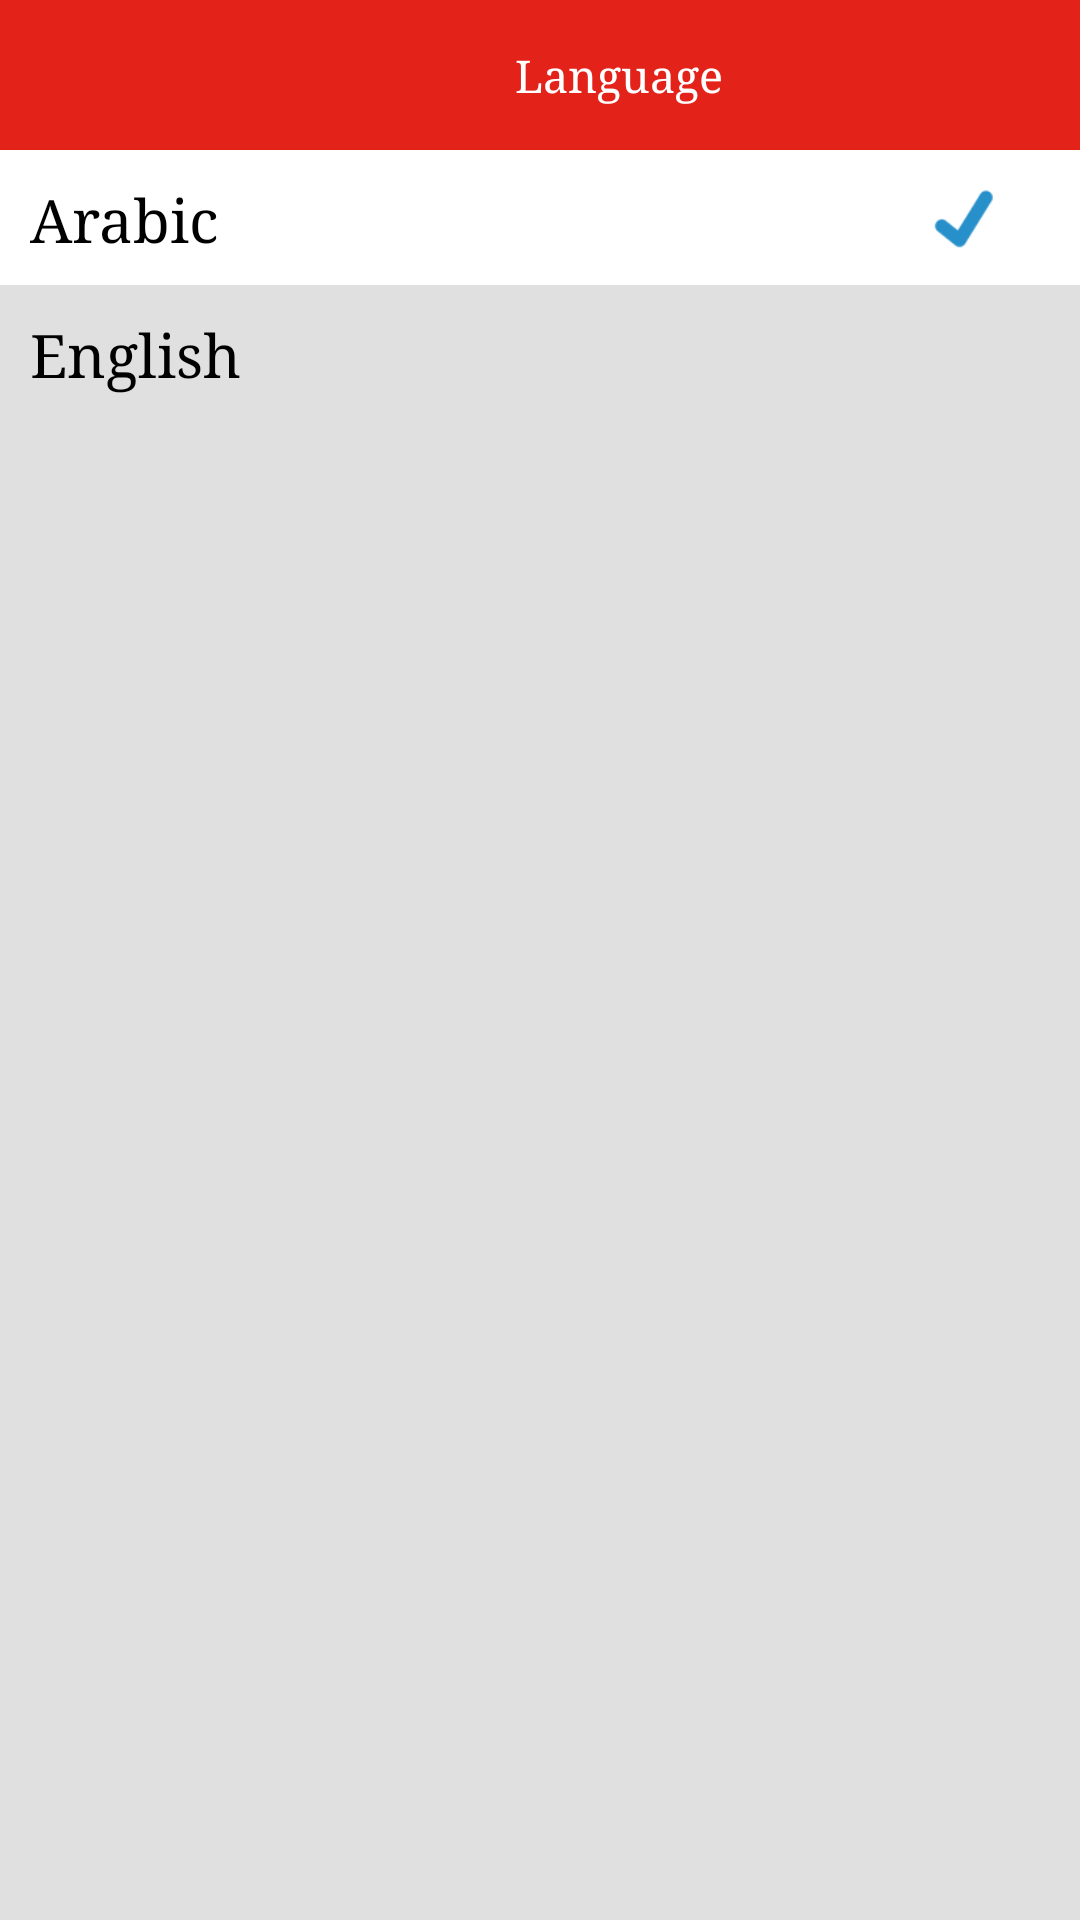

Write the Android layout XML for this screen, with the resource values it uses.
<!-- AndroidManifest.xml: application theme AppTheme -->
<!-- res/layout/fragment_language.xml -->
<?xml version="1.0" encoding="utf-8"?>
<androidx.constraintlayout.widget.ConstraintLayout xmlns:android="http://schemas.android.com/apk/res/android"
    xmlns:app="http://schemas.android.com/apk/res-auto"
    android:layout_width="match_parent"
    android:layout_height="match_parent"
    android:background="@color/gray"
    android:clickable="true"
    android:focusable="true">

    <androidx.appcompat.widget.Toolbar
        android:id="@+id/toolbar"
        android:layout_width="match_parent"
        android:layout_height="50dp"
        android:background="@color/colorPrimary"
        app:contentInsetEnd="0dp"
        app:contentInsetStart="0dp"
        app:layout_constraintTop_toTopOf="parent">

        <LinearLayout
            android:layout_width="match_parent"
            android:layout_height="match_parent"
            android:weightSum="1">


            <ImageView
                android:id="@+id/arrow"
                android:layout_width="50dp"
                android:layout_height="50dp"
                android:layout_weight=".01"
                android:paddingTop="13dp"
                android:paddingBottom="13dp"
                android:src="@drawable/ic_left_arrows"
                android:tint="@color/white" />

            <TextView
                android:layout_width="0dp"
                android:layout_height="match_parent"
                android:layout_weight=".99"
                android:gravity="center"
                android:text="@string/lang"
                android:textColor="@color/white"
                android:textSize="15sp" />

        </LinearLayout>
    </androidx.appcompat.widget.Toolbar>

    <ScrollView
        android:layout_width="match_parent"
        android:layout_height="0dp"
        android:background="@color/gray3"
        android:fillViewport="true"
        app:layout_constraintBottom_toBottomOf="parent"
        app:layout_constraintTop_toBottomOf="@+id/toolbar">

        <LinearLayout
            android:layout_width="match_parent"
            android:layout_height="wrap_content"
            android:orientation="vertical">

            <LinearLayout
                android:id="@+id/ll_arabic"
                android:layout_width="match_parent"
                android:layout_height="wrap_content"
                android:background="@color/white"
                android:orientation="horizontal"
                android:padding="10dp"
                android:weightSum="1">

                <TextView
                    android:layout_width="0dp"
                    android:layout_height="match_parent"
                    android:layout_weight=".9"
                    android:gravity="center_vertical"
                    android:text="@string/arabic"
                    android:textColor="@color/black"
                    android:textSize="20sp" />

                <ImageView
                    android:id="@+id/im_ar"
                    android:layout_width="25dp"
                    android:layout_height="25dp"
                    android:layout_weight=".1"
                    android:src="@drawable/lang_check"
                    />
            </LinearLayout>

            <LinearLayout
                android:id="@+id/ll_english"
                android:layout_width="match_parent"
                android:layout_height="wrap_content"
                android:orientation="horizontal"
                android:padding="10dp"
                android:weightSum="1">

                <TextView
                    android:layout_width="0dp"
                    android:layout_height="match_parent"
                    android:layout_weight=".9"
                    android:gravity="center_vertical"
                    android:text="@string/english"
                    android:textColor="@color/black"
                    android:textSize="20sp" />

                <ImageView
                    android:id="@+id/im_en"
                    android:layout_width="25dp"
                    android:layout_height="25dp"
                    android:layout_weight=".1"
                    android:src="@drawable/lang_check"
                    android:visibility="gone"
                    />
            </LinearLayout>

        </LinearLayout>

    </ScrollView>
</androidx.constraintlayout.widget.ConstraintLayout>
<!-- resources referenced by this layout -->
<resources>
  <color name="black">#000000</color>
  <color name="colorPrimary">#e32219</color>
  <color name="gray">#6e6e6e</color>
  <color name="gray3">#E0E0E0</color>
  <color name="white">#ffffff</color>
  <!-- drawable lang_check: png bitmap (drawable, 1412 bytes) -->
  <string name="arabic">Arabic</string>
  <string name="english">English</string>
  <string name="lang">Language</string>
  <style name="AppTheme" parent="Theme.AppCompat.Light.NoActionBar">
          
          <item name="colorPrimary">@color/colorPrimary</item>
          <item name="colorPrimaryDark">@color/colorPrimaryDark</item>
          <item name="colorAccent">@color/colorAccent</item>
          <item name="android:typeface">serif</item>
  
  
      </style>
  <color name="colorPrimaryDark">#b31b14</color>
  <color name="colorAccent">#e32219</color>
</resources>
